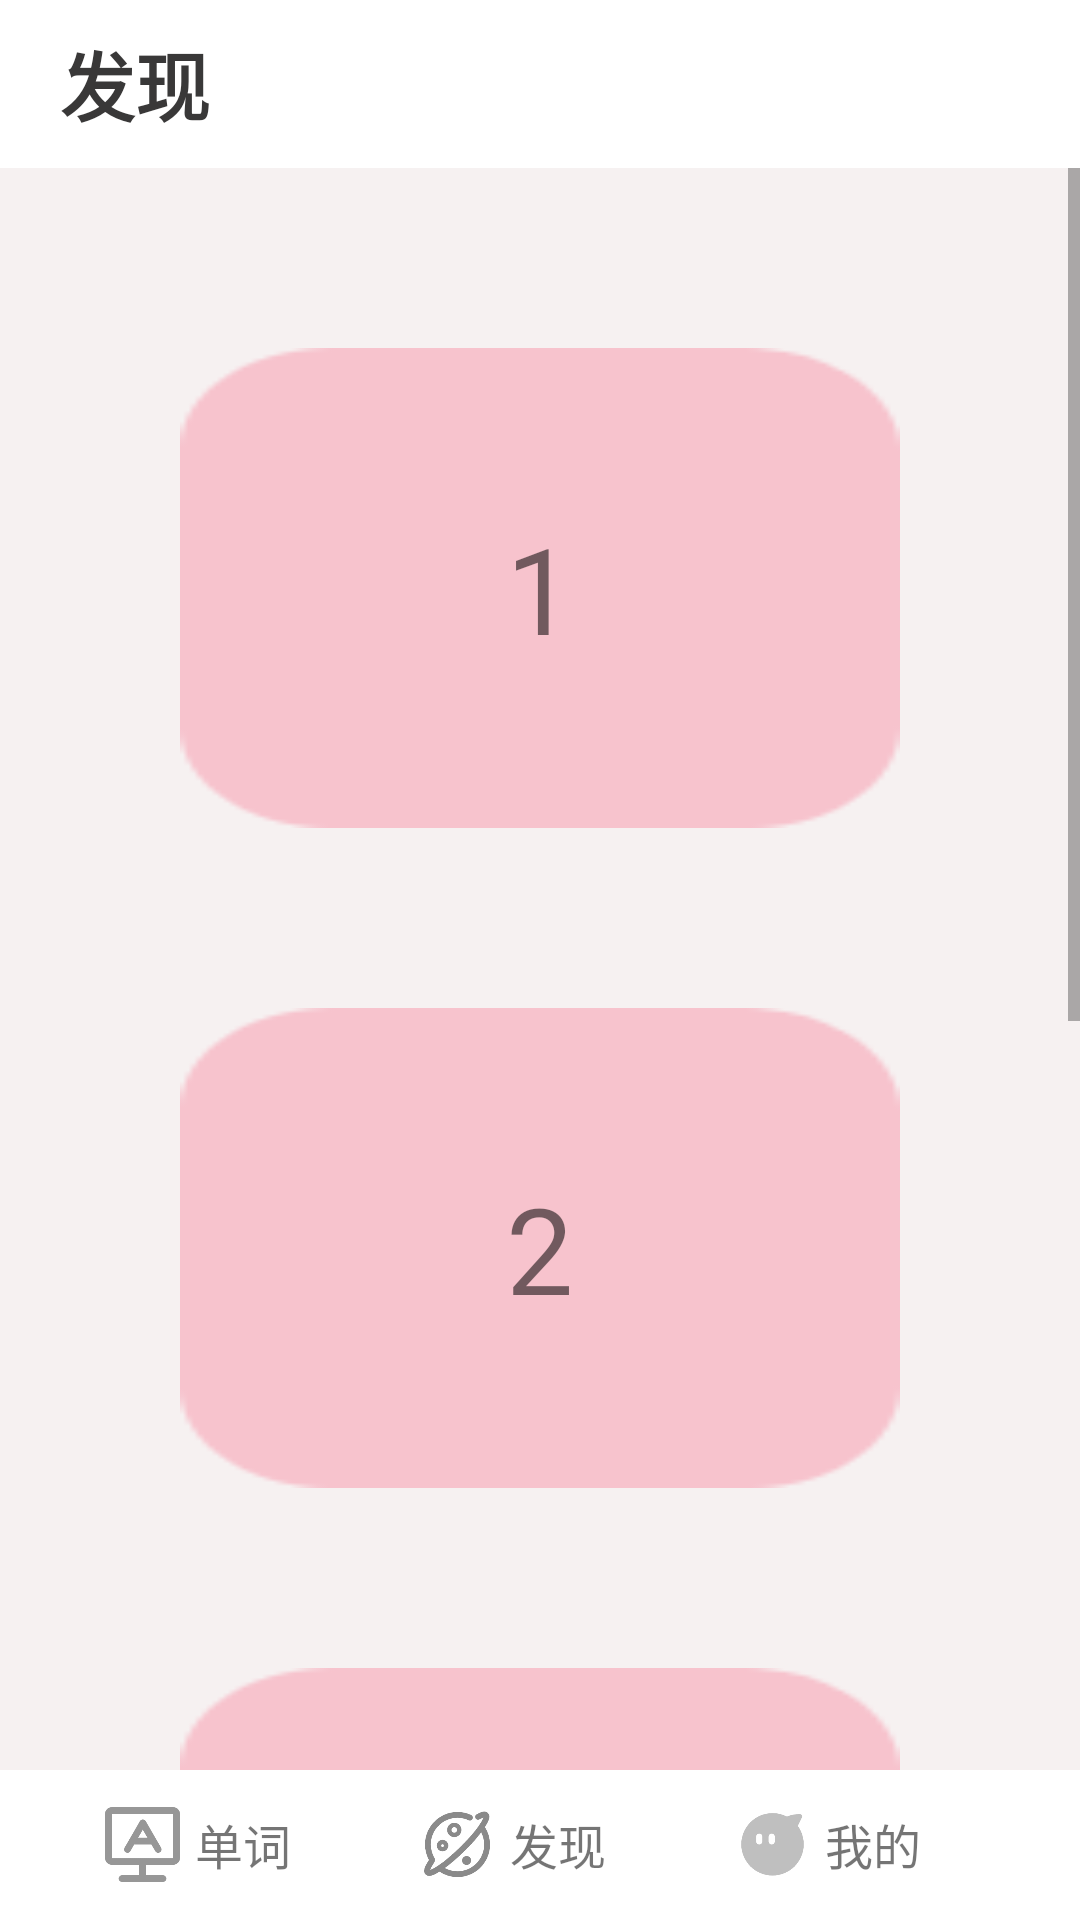

Here is an Android app screen rendered from its layout file. Give the layout XML and the strings, colors and styles it references.
<!-- AndroidManifest.xml: application theme AppTheme.NoActionBar -->
<!-- res/layout/activity_find.xml -->
<?xml version="1.0" encoding="utf-8"?>
<RelativeLayout xmlns:android="http://schemas.android.com/apk/res/android"
    xmlns:app="http://schemas.android.com/apk/res-auto"
    xmlns:tools="http://schemas.android.com/tools"
    android:layout_width="match_parent"
    android:layout_height="match_parent"
    tools:context=".FindActivity"
    android:background="#F6F1F1"
    android:orientation="vertical">
    <include layout="@layout/activity_head_find"
        android:id="@+id/head_find"/>
    <ScrollView
        android:layout_below="@+id/head_find"
        android:layout_width="match_parent"
        android:layout_height="wrap_content"

        >
      <LinearLayout

          android:layout_width="match_parent"
          android:layout_height="match_parent"
          android:orientation="vertical"
          android:gravity="center_horizontal">
          <RelativeLayout
              android:id="@+id/IM1"
              android:layout_width="match_parent"
              android:layout_height="160dp"
              android:background="@drawable/circle_square"
              android:layout_marginTop="60dp"
              android:layout_marginLeft="60dp"
              android:layout_marginRight="60dp"
              android:layout_weight="1">
          <TextView
              android:layout_width="wrap_content"
              android:layout_height="wrap_content"
              android:text="1"
              android:textSize="40sp"
              android:layout_centerInParent="true" />
          </RelativeLayout>
          <RelativeLayout
              android:id="@+id/IM2"
              android:layout_width="match_parent"
              android:layout_height="160dp"
              android:background="@drawable/circle_square"
              android:layout_marginTop="60dp"
              android:layout_weight="1"
              android:layout_marginLeft="60dp"
              android:layout_marginRight="60dp"
              android:layout_toRightOf="@+id/IM1">
              <TextView
                  android:layout_width="wrap_content"
                  android:layout_height="wrap_content"
                  android:text="2"
                  android:textSize="40sp"
                  android:layout_centerInParent="true" />
          </RelativeLayout>
          <RelativeLayout
              android:id="@+id/IM3"
              android:layout_width="match_parent"
              android:layout_height="160dp"
              android:background="@drawable/circle_square"
              android:layout_below="@+id/IM1"
              android:layout_marginTop="60dp"
              android:layout_marginLeft="60dp"
              android:layout_marginRight="60dp"
              android:layout_weight="1">
              <TextView
                  android:layout_width="wrap_content"
                  android:layout_height="wrap_content"
                  android:text="3"
                  android:textSize="40sp"
                  android:layout_centerInParent="true" />
          </RelativeLayout>
          <RelativeLayout
              android:id="@+id/IM4"
              android:layout_width="match_parent"
              android:layout_height="160dp"
              android:background="@drawable/circle_square"
              android:layout_marginTop="60dp"
              android:layout_weight="1"
              android:layout_marginLeft="60dp"
              android:layout_marginRight="60dp"
              android:layout_toRightOf="@+id/IM3"
              android:layout_below="@+id/IM1">
              <TextView
                  android:layout_width="wrap_content"
                  android:layout_height="wrap_content"
                  android:text="4"
                  android:textSize="40sp"
                  android:layout_centerInParent="true" />
          </RelativeLayout>
          <RelativeLayout
              android:id="@+id/IM5"
              android:layout_width="match_parent"
              android:layout_height="160dp"
              android:background="@drawable/circle_square"
              android:layout_below="@+id/IM3"
              android:layout_marginTop="60dp"
              android:layout_weight="1"
              android:layout_marginLeft="60dp"
              android:layout_marginRight="60dp"
              android:layout_marginBottom="100dp">
              <TextView
                  android:layout_width="wrap_content"
                  android:layout_height="wrap_content"
                  android:text="5"
                  android:textSize="40sp"
                  android:layout_centerInParent="true" />
          </RelativeLayout>

      </LinearLayout>
    </ScrollView>
<include layout="@layout/root"/>
</RelativeLayout>
<!-- res/layout/activity_head_find.xml (included above) -->
<?xml version="1.0" encoding="utf-8"?>
<RelativeLayout xmlns:android="http://schemas.android.com/apk/res/android"
    xmlns:app="http://schemas.android.com/apk/res-auto"
    xmlns:tools="http://schemas.android.com/tools"
    android:layout_width="match_parent"
    android:layout_height="56dp"
    tools:context=".FirstActivity"
    android:background="@color/white"
    android:orientation="vertical"
    >




        <TextView
            android:layout_width="wrap_content"
            android:layout_height="wrap_content"
           android:layout_alignStart="@+id/research"
            android:layout_centerVertical="true"
            android:layout_marginLeft="20dp"
            android:textStyle="bold"
            android:textSize="25sp"
            android:text="发现"
            android:layout_alignLeft="@+id/research"
            android:textColor="#393838"/>


</RelativeLayout>
<!-- res/layout/root.xml (included above) -->
<?xml version="1.0" encoding="utf-8"?>
<RelativeLayout
    xmlns:android="http://schemas.android.com/apk/res/android"
    android:layout_width="match_parent"
    android:layout_height="match_parent">
    <LinearLayout
        android:layout_alignParentBottom="true"
        android:layout_width="match_parent"
        android:layout_height="50dp"
        android:background="@color/white"
        android:paddingLeft="10dp"
        android:paddingRight="10dp"
        android:gravity="center">
        <RelativeLayout
            android:id="@+id/word_root"
            android:layout_width="wrap_content"
            android:layout_height="wrap_content"
            android:layout_marginLeft="25dp"
            android:layout_weight="1">
            <ImageView
                android:id="@+id/word"
                android:layout_width="25dp"
                android:layout_height="25dp"

                android:src="@drawable/word"/>
            <TextView
                android:layout_width="wrap_content"
                android:layout_height="wrap_content"
                android:layout_toRightOf="@+id/word"
                android:text="单词"
                android:layout_centerVertical="true"
                android:textSize="16sp"
                android:layout_marginLeft="5dp" />
        </RelativeLayout>
        <RelativeLayout
            android:id="@+id/find_root"
            android:layout_toRightOf="@+id/word_root"
            android:layout_width="wrap_content"
            android:layout_height="wrap_content"
            android:layout_centerVertical="true"

            android:layout_weight="1">
            <ImageView
                android:id="@+id/find"
                android:layout_width="25dp"
                android:layout_height="25dp"

                android:src="@drawable/find"/>
            <TextView
                android:layout_width="wrap_content"
                android:layout_height="wrap_content"
                android:layout_toRightOf="@+id/find"
                android:text="发现"
                android:layout_centerVertical="true"
                android:textSize="16sp"
                android:layout_marginLeft="5dp" />
        </RelativeLayout>

        <RelativeLayout
            android:id="@+id/me_root"
            android:layout_toRightOf="@+id/find_root"
            android:layout_width="wrap_content"
            android:layout_height="wrap_content"
            android:layout_centerInParent="true"
            android:layout_weight="1">
            <ImageView
                android:id="@+id/me"
                android:layout_width="25dp"
                android:layout_height="25dp"

                android:src="@drawable/me"/>
            <TextView
                android:layout_width="wrap_content"
                android:layout_height="wrap_content"
                android:layout_toRightOf="@+id/me"
                android:text="我的"
                android:layout_centerVertical="true"
                android:textSize="16sp"
                android:layout_marginLeft="5dp" />

        </RelativeLayout>
</LinearLayout>
</RelativeLayout>
<!-- resources referenced by this layout -->
<resources>
  <!-- drawable circle_square: png bitmap (drawable, 1854 bytes) -->
  <!-- drawable find: png bitmap (drawable, 11418 bytes) -->
  <!-- drawable me: png bitmap (drawable, 5732 bytes) -->
  <!-- drawable word: png bitmap (drawable, 5246 bytes) -->
  <style name="AppTheme.NoActionBar" parent="Theme.AppCompat.DayNight.NoActionBar">
          <item name="windowActionBar">false</item>
          <item name="windowNoTitle">true</item>
      </style>
  <!-- not gathered from this repository: default colours our renderer supplied (Android Studio template values) -->
  <color name="white">#FFFFFFFF</color>
</resources>
